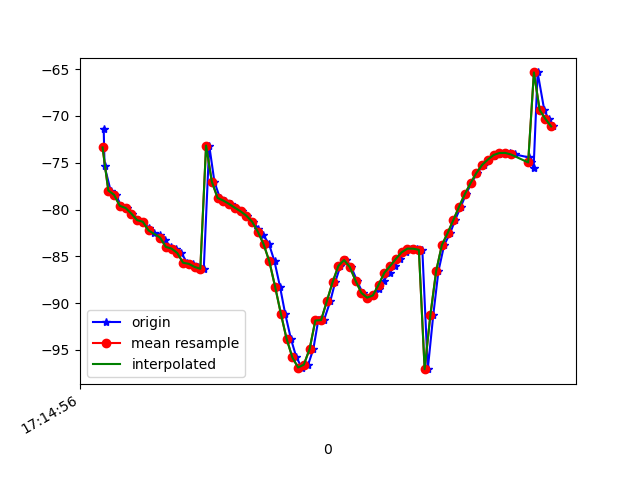

The table this chart was drawn from, first rows:
1618852496584, 1548192421850090, -71.35046, 11.205674, -18.323986
1618852496587, 1548192441080860, -75.37, 15.31, -18.85
1618852496608, 1548192460311630, -77.97, 18.08, -19.51
1618852496626, 1548192479542400, -78.42, 18.5, -19.11
1618852496645, 1548192498773170, -79.6, 19.66, -19.98
1618852496664, 1548192518003940, -79.83, 19.99, -20.32
1618852496683, 1548192537234710, -80.43, 20.59, -19.71
1618852496702, 1548192556465480, -81.13, 21.48, -20.8
1618852496721, 1548192575696250, -81.3, 21.91, -20.81
1618852496741, 1548192594927020, -81.97, 22.54, -20.11
1618852496759, 1548192614157790, -82.49, 23.43, -21.07
1618852496781, 1548192633388560, -82.67, 23.72, -20.9
1618852496798, 1548192652619330, -83.3, 24.25, -20.21
1618852496817, 1548192671850100, -83.98, 25.2, -21.01
1618852496836, 1548192691080870, -84.17, 25.38, -21.23
1618852496854, 1548192710311640, -84.65, 25.66, -20.66
1618852496874, 1548192729542410, -85.68, 26.67, -21.05
1618852496893, 1548192748773180, -85.8, 26.86, -21.52
1618852496913, 1548192768003950, -86.13, 27.09, -21.42
1618852496932, 1548192787234720, -86.33, 27.27, -21.47
1618852496951, 1548192806465490, -73.16, 22.36, -21.06
1618852496969, 1548192825696260, -77.02, 26.29, -21.52
1618852496988, 1548192844927030, -78.75, 28.02, -21.64
1618852497006, 1548192864157800, -79.05, 28.26, -21.68
1618852497027, 1548192883388570, -79.4, 28.51, -21.64
1618852497044, 1548192902619340, -79.81, 28.83, -21.44
1618852497064, 1548192921850110, -80.19, 29.35, -21.05
1618852497082, 1548192941080880, -80.65, 30.13, -20.31
1618852497102, 1548192960311650, -81.29, 31, -18.96
1618852497122, 1548192979542420, -82.03, 31.71, -16.8
1618852497139, 1548192998773190, -82.71, 32.17, -13.92
1618852497159, 1548193018003960, -83.7, 32.65, -10.29
1618852497178, 1548193037234730, -85.54, 33.36, -5.664
1618852497197, 1548193056465500, -88.23, 33.79, 0.06149
1618852497215, 1548193075696270, -91.11, 33.62, 6.458
1618852497235, 1548193094927040, -93.8, 32.87, 13.38
1618852497254, 1548193114157810, -95.79, 31.67, 20.64
1618852497273, 1548193133388580, -96.88, 29.93, 27.97
1618852497295, 1548193152619350, -96.57, 27.43, 34.97
1618852497313, 1548193171850120, -94.9, 24.72, 41.64
1618852497330, 1548193191080890, -91.85, 22.49, 41.71
1618852497350, 1548193210311660, -91.81, 20.99, 53.83
1618852497372, 1548193229542430, -89.79, 19.93, 60.24
1618852497389, 1548193248773200, -87.76, 19.17, 65.21
1618852497407, 1548193268003970, -86.02, 18.35, 69.3
1618852497428, 1548193287234740, -85.39, 17.4, 72.52
1618852497445, 1548193306465510, -86.15, 16.41, 74.88
1618852497465, 1548193325696280, -87.61, 15.39, 76.34
1618852497484, 1548193344927050, -88.9, 14.47, 76.98
1618852497502, 1548193364157820, -89.41, 13.64, 76.88
1618852497521, 1548193383388590, -89.18, 12.77, 76.09
1618852497540, 1548193402619360, -88.48, 11.88, 74.63
1618852497558, 1548193421850130, -87.58, 10.85, 72.56
1618852497578, 1548193441080900, -86.75, 9.688, 69.91
1618852497596, 1548193460311670, -86.03, 8.578, 66.66
1618852497615, 1548193479542440, -85.27, 7.565, 62.94
1618852497634, 1548193498773210, -84.57, 6.647, 58.83
1618852497652, 1548193518003980, -84.17, 5.961, 54.3
1618852497674, 1548193537234750, -84.18, 5.781, 49.37
1618852497692, 1548193556465520, -84.3, 6.138, 44.14
1618852497711, 1548193575696290, -97.05, 16.5, 45.95
... 23 more rows
